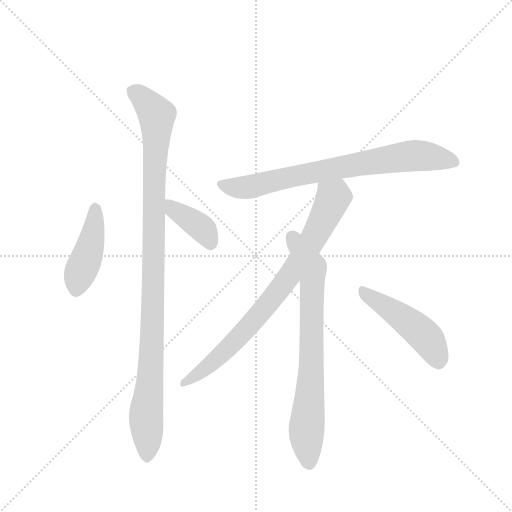
t = 0.00 s
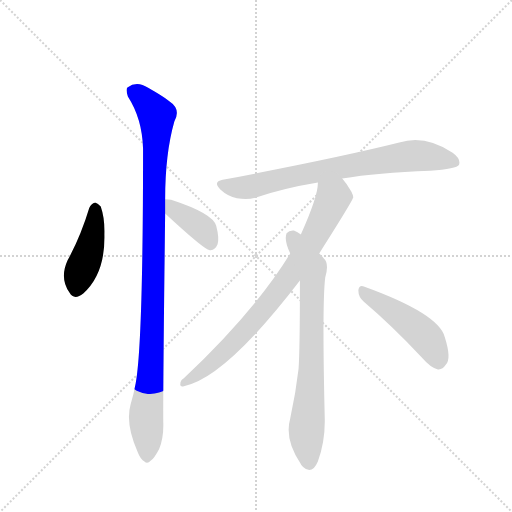
t = 1.22 s
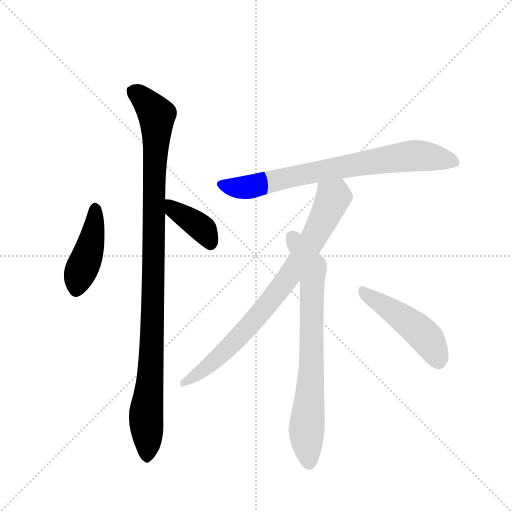
t = 2.43 s
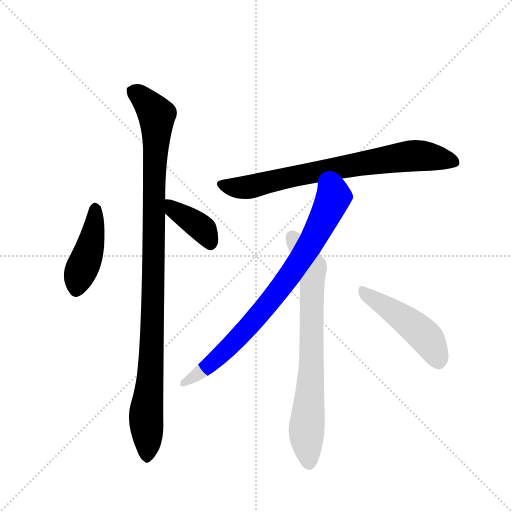
t = 3.65 s
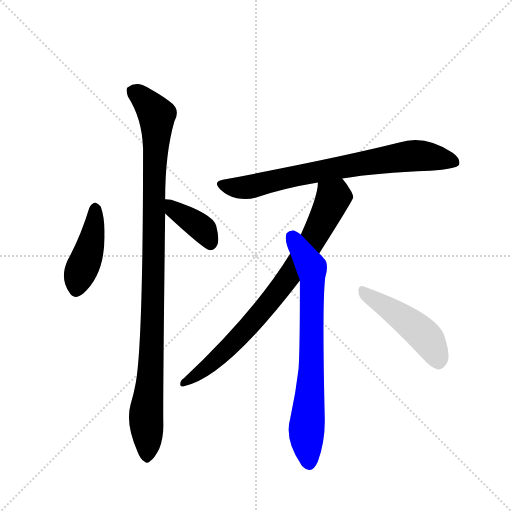
t = 4.86 s
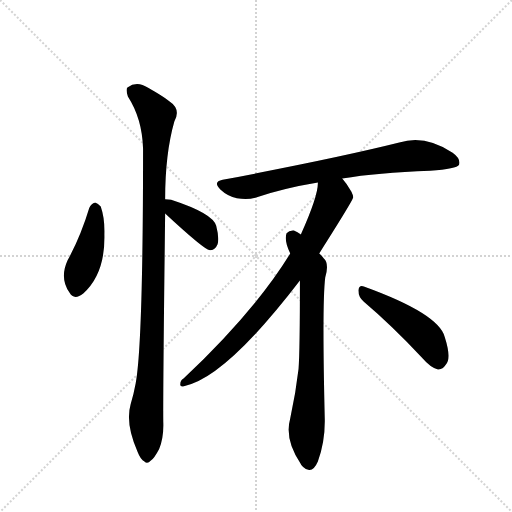
t = 6.08 s

The animated SVG that drew these frames (rendered in a browser with its animation timeline set to each time). Animation: 7 CSS @keyframes rules; one cycle of 6.08 s.

<svg version="1.1" viewBox="0 0 1024 1024" xmlns="http://www.w3.org/2000/svg">
  <g stroke="lightgray" stroke-dasharray="1,1" stroke-width="1" transform="scale(4, 4)">
    <line x1="0" y1="0" x2="256" y2="256"></line>
    <line x1="256" y1="0" x2="0" y2="256"></line>
    <line x1="128" y1="0" x2="128" y2="256"></line>
    <line x1="0" y1="128" x2="256" y2="128"></line>
  </g>
  <g transform="scale(0.92, -0.92) translate(60, -900)">
    <style type="text/css">
      
        @keyframes keyframes0 {
          from {
            stroke: blue;
            stroke-dashoffset: 439;
            stroke-width: 128;
          }
          59% {
            animation-timing-function: step-end;
            stroke: blue;
            stroke-dashoffset: 0;
            stroke-width: 128;
          }
          to {
            stroke: black;
            stroke-width: 1024;
          }
        }
        #make-me-a-hanzi-animation-0 {
          animation: keyframes0 0.6072591145833334s both;
          animation-delay: 0s;
          animation-timing-function: linear;
        }
      
        @keyframes keyframes1 {
          from {
            stroke: blue;
            stroke-dashoffset: 1070;
            stroke-width: 128;
          }
          78% {
            animation-timing-function: step-end;
            stroke: blue;
            stroke-dashoffset: 0;
            stroke-width: 128;
          }
          to {
            stroke: black;
            stroke-width: 1024;
          }
        }
        #make-me-a-hanzi-animation-1 {
          animation: keyframes1 1.1207682291666667s both;
          animation-delay: 0.6072591145833334s;
          animation-timing-function: linear;
        }
      
        @keyframes keyframes2 {
          from {
            stroke: blue;
            stroke-dashoffset: 392;
            stroke-width: 128;
          }
          56% {
            animation-timing-function: step-end;
            stroke: blue;
            stroke-dashoffset: 0;
            stroke-width: 128;
          }
          to {
            stroke: black;
            stroke-width: 1024;
          }
        }
        #make-me-a-hanzi-animation-2 {
          animation: keyframes2 0.5690104166666666s both;
          animation-delay: 1.72802734375s;
          animation-timing-function: linear;
        }
      
        @keyframes keyframes3 {
          from {
            stroke: blue;
            stroke-dashoffset: 772;
            stroke-width: 128;
          }
          72% {
            animation-timing-function: step-end;
            stroke: blue;
            stroke-dashoffset: 0;
            stroke-width: 128;
          }
          to {
            stroke: black;
            stroke-width: 1024;
          }
        }
        #make-me-a-hanzi-animation-3 {
          animation: keyframes3 0.8782552083333334s both;
          animation-delay: 2.2970377604166665s;
          animation-timing-function: linear;
        }
      
        @keyframes keyframes4 {
          from {
            stroke: blue;
            stroke-dashoffset: 817;
            stroke-width: 128;
          }
          73% {
            animation-timing-function: step-end;
            stroke: blue;
            stroke-dashoffset: 0;
            stroke-width: 128;
          }
          to {
            stroke: black;
            stroke-width: 1024;
          }
        }
        #make-me-a-hanzi-animation-4 {
          animation: keyframes4 0.9148763020833334s both;
          animation-delay: 3.17529296875s;
          animation-timing-function: linear;
        }
      
        @keyframes keyframes5 {
          from {
            stroke: blue;
            stroke-dashoffset: 761;
            stroke-width: 128;
          }
          71% {
            animation-timing-function: step-end;
            stroke: blue;
            stroke-dashoffset: 0;
            stroke-width: 128;
          }
          to {
            stroke: black;
            stroke-width: 1024;
          }
        }
        #make-me-a-hanzi-animation-5 {
          animation: keyframes5 0.8693033854166666s both;
          animation-delay: 4.090169270833333s;
          animation-timing-function: linear;
        }
      
        @keyframes keyframes6 {
          from {
            stroke: blue;
            stroke-dashoffset: 481;
            stroke-width: 128;
          }
          61% {
            animation-timing-function: step-end;
            stroke: blue;
            stroke-dashoffset: 0;
            stroke-width: 128;
          }
          to {
            stroke: black;
            stroke-width: 1024;
          }
        }
        #make-me-a-hanzi-animation-6 {
          animation: keyframes6 0.6414388020833334s both;
          animation-delay: 4.95947265625s;
          animation-timing-function: linear;
        }
      
    </style>
    
      <path d="M 134 448 Q 116 388 87 334 Q 69 295 91 264 Q 101 246 121 262 Q 169 305 167 391 Q 168 425 159 451 Q 153 458 147 460 Q 138 457 134 448 Z" fill="lightgray"></path>
    
      <path d="M 299 467 Q 299 566 319 636 Q 334 663 308 680 Q 292 692 262 709 Q 238 725 217 710 Q 213 706 218 690 Q 249 642 251 577 Q 251 154 235 67 Q 231 45 224 21 Q 212 -21 239 -82 Q 246 -100 254 -103 Q 260 -110 268 -101 Q 275 -97 286 -76 Q 296 -51 295 -19 Q 294 27 299 436 L 299 467 Z" fill="lightgray"></path>
    
      <path d="M 299 436 Q 383 358 396 356 L 398 356 Q 408 357 413 369 Q 417 382 410 409 Q 404 436 312 466 Q 305 467 299 467 C 269 468 277 456 299 436 Z" fill="lightgray"></path>
    
      <path d="M 684 512 Q 760 525 875 529 Q 933 533 938 542 Q 942 555 924 568 Q 863 608 808 590 Q 676 557 424 509 Q 402 505 419 488 Q 435 473 455 469 Q 477 465 495 470 Q 558 491 631 503 L 684 512 Z" fill="lightgray"></path>
    
      <path d="M 634 349 Q 707 464 708 471 Q 707 477 704 483 Q 694 501 684 512 C 666 536 634 533 631 503 Q 632 475 594 390 L 571 349 Q 493 222 339 77 Q 332 73 332 65 Q 331 59 338 60 Q 428 76 592 290 L 634 349 Z" fill="lightgray"></path>
    
      <path d="M 592 290 Q 592 136 589 98 Q 583 46 571 -9 Q 558 -55 593 -107 Q 594 -111 599 -115 Q 618 -133 631 -103 Q 647 -60 646 -10 Q 640 240 647 297 Q 656 327 644 338 Q 640 344 634 349 L 594 390 Q 587 396 579 399 Q 569 400 563 393 Q 557 378 571 349 L 592 290 Z" fill="lightgray"></path>
    
      <path d="M 731 244 Q 789 195 858 122 Q 876 101 892 97 Q 902 96 909 107 Q 922 120 907 167 Q 894 218 731 277 Q 721 281 719 269 Q 719 254 731 244 Z" fill="lightgray"></path>
    
    
      <clipPath id="make-me-a-hanzi-clip-0">
        <path d="M 134 448 Q 116 388 87 334 Q 69 295 91 264 Q 101 246 121 262 Q 169 305 167 391 Q 168 425 159 451 Q 153 458 147 460 Q 138 457 134 448 Z"></path>
      </clipPath>
      <path clip-path="url(#make-me-a-hanzi-clip-0)" d="M 148 449 L 137 366 L 109 292 L 107 272" fill="none" id="make-me-a-hanzi-animation-0" stroke-dasharray="311 622" stroke-linecap="round"></path>
    
      <clipPath id="make-me-a-hanzi-clip-1">
        <path d="M 299 467 Q 299 566 319 636 Q 334 663 308 680 Q 292 692 262 709 Q 238 725 217 710 Q 213 706 218 690 Q 249 642 251 577 Q 251 154 235 67 Q 231 45 224 21 Q 212 -21 239 -82 Q 246 -100 254 -103 Q 260 -110 268 -101 Q 275 -97 286 -76 Q 296 -51 295 -19 Q 294 27 299 436 L 299 467 Z"></path>
      </clipPath>
      <path clip-path="url(#make-me-a-hanzi-clip-1)" d="M 229 703 L 281 650 L 273 465 L 271 169 L 257 -10 L 259 -89" fill="none" id="make-me-a-hanzi-animation-1" stroke-dasharray="942 1884" stroke-linecap="round"></path>
    
      <clipPath id="make-me-a-hanzi-clip-2">
        <path d="M 299 436 Q 383 358 396 356 L 398 356 Q 408 357 413 369 Q 417 382 410 409 Q 404 436 312 466 Q 305 467 299 467 C 269 468 277 456 299 436 Z"></path>
      </clipPath>
      <path clip-path="url(#make-me-a-hanzi-clip-2)" d="M 305 459 L 321 440 L 382 401 L 397 365" fill="none" id="make-me-a-hanzi-animation-2" stroke-dasharray="264 528" stroke-linecap="round"></path>
    
      <clipPath id="make-me-a-hanzi-clip-3">
        <path d="M 684 512 Q 760 525 875 529 Q 933 533 938 542 Q 942 555 924 568 Q 863 608 808 590 Q 676 557 424 509 Q 402 505 419 488 Q 435 473 455 469 Q 477 465 495 470 Q 558 491 631 503 L 684 512 Z"></path>
      </clipPath>
      <path clip-path="url(#make-me-a-hanzi-clip-3)" d="M 422 498 L 484 494 L 681 537 L 843 562 L 930 548" fill="none" id="make-me-a-hanzi-animation-3" stroke-dasharray="644 1288" stroke-linecap="round"></path>
    
      <clipPath id="make-me-a-hanzi-clip-4">
        <path d="M 634 349 Q 707 464 708 471 Q 707 477 704 483 Q 694 501 684 512 C 666 536 634 533 631 503 Q 632 475 594 390 L 571 349 Q 493 222 339 77 Q 332 73 332 65 Q 331 59 338 60 Q 428 76 592 290 L 634 349 Z"></path>
      </clipPath>
      <path clip-path="url(#make-me-a-hanzi-clip-4)" d="M 639 499 L 664 468 L 620 375 L 566 295 L 486 195 L 428 135 L 340 68" fill="none" id="make-me-a-hanzi-animation-4" stroke-dasharray="689 1378" stroke-linecap="round"></path>
    
      <clipPath id="make-me-a-hanzi-clip-5">
        <path d="M 592 290 Q 592 136 589 98 Q 583 46 571 -9 Q 558 -55 593 -107 Q 594 -111 599 -115 Q 618 -133 631 -103 Q 647 -60 646 -10 Q 640 240 647 297 Q 656 327 644 338 Q 640 344 634 349 L 594 390 Q 587 396 579 399 Q 569 400 563 393 Q 557 378 571 349 L 592 290 Z"></path>
      </clipPath>
      <path clip-path="url(#make-me-a-hanzi-clip-5)" d="M 574 385 L 618 312 L 618 112 L 606 -39 L 611 -107" fill="none" id="make-me-a-hanzi-animation-5" stroke-dasharray="633 1266" stroke-linecap="round"></path>
    
      <clipPath id="make-me-a-hanzi-clip-6">
        <path d="M 731 244 Q 789 195 858 122 Q 876 101 892 97 Q 902 96 909 107 Q 922 120 907 167 Q 894 218 731 277 Q 721 281 719 269 Q 719 254 731 244 Z"></path>
      </clipPath>
      <path clip-path="url(#make-me-a-hanzi-clip-6)" d="M 731 264 L 849 183 L 872 159 L 893 115" fill="none" id="make-me-a-hanzi-animation-6" stroke-dasharray="353 706" stroke-linecap="round"></path>
    
  </g>
</svg>
